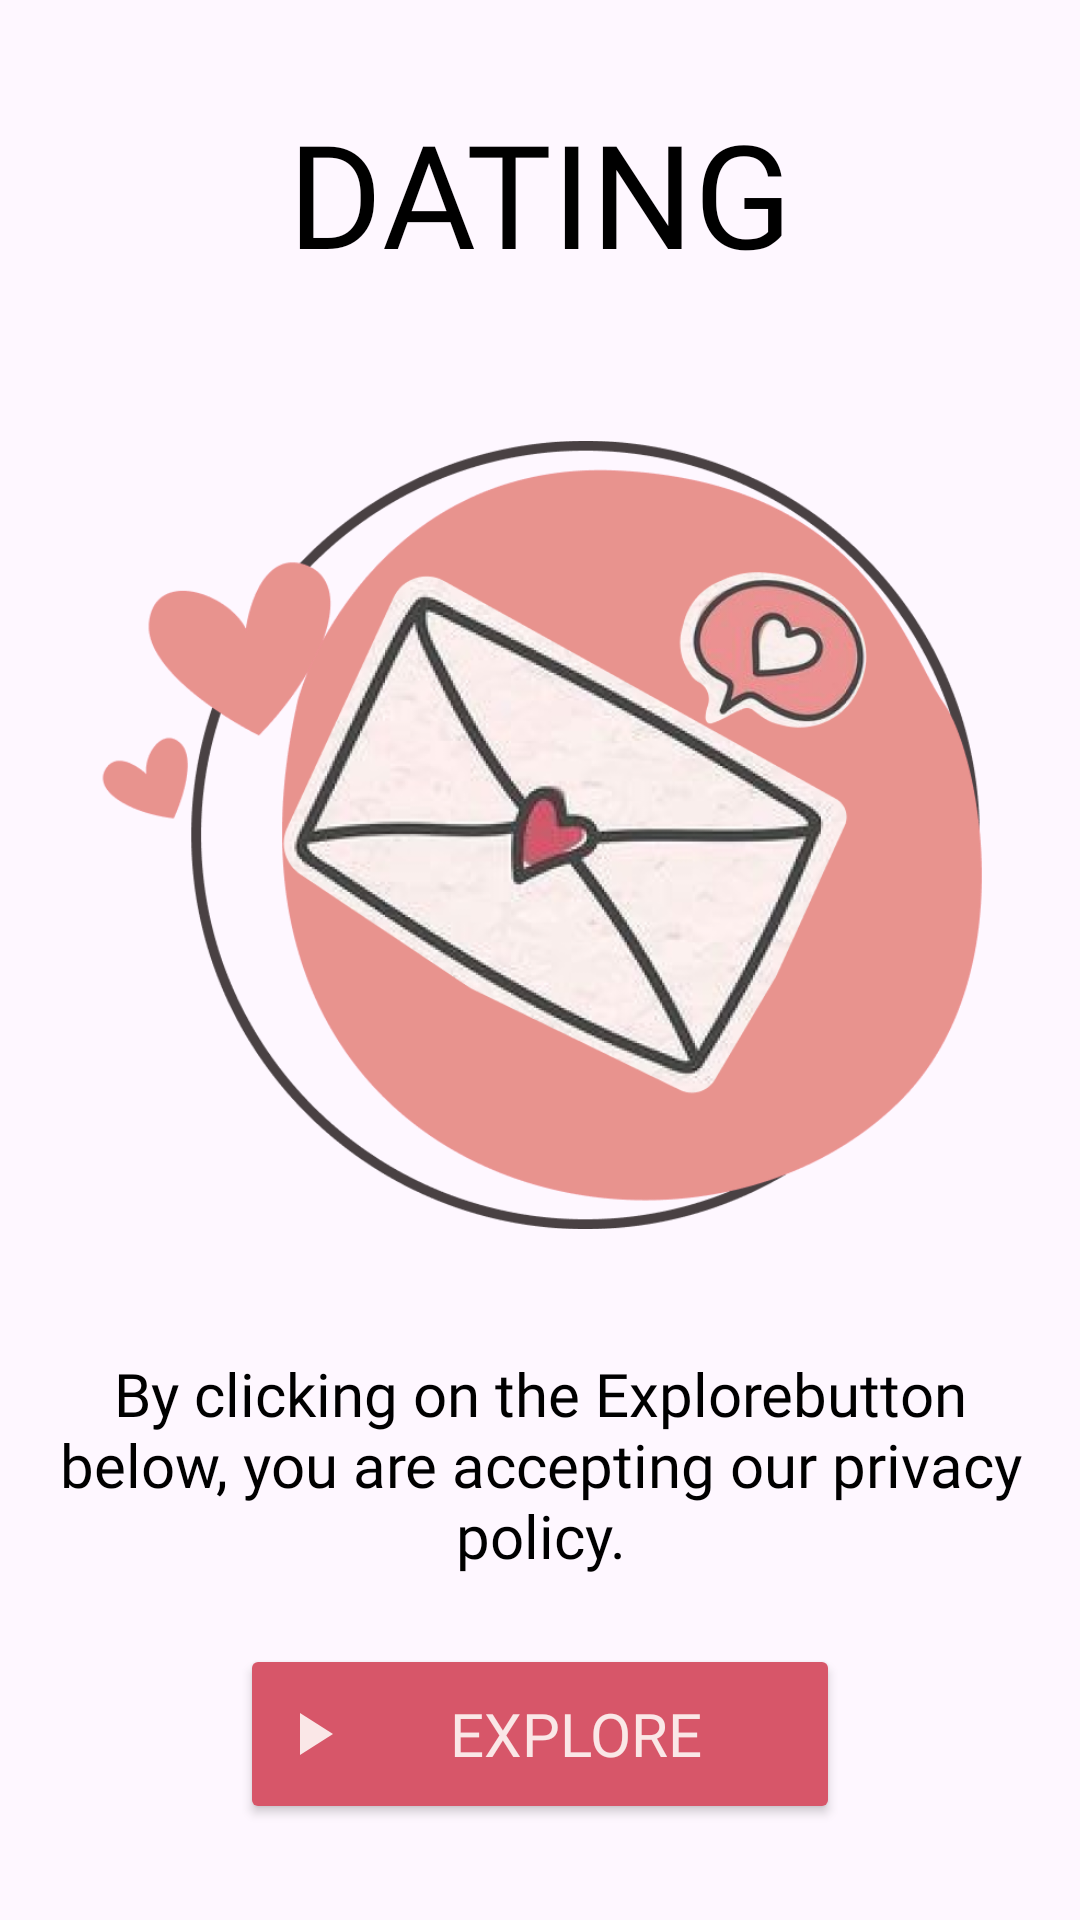

Here is an Android app screen rendered from its layout file. Give the layout XML and the strings, colors and styles it references.
<!-- AndroidManifest.xml: application theme Theme.MeetMatch -->
<!-- res/layout/fragment_start.xml -->
<layout>
    <androidx.constraintlayout.widget.ConstraintLayout xmlns:android="http://schemas.android.com/apk/res/android"
        xmlns:app="http://schemas.android.com/apk/res-auto"
        xmlns:tools="http://schemas.android.com/tools"
        android:layout_width="match_parent"
        android:layout_height="match_parent"
        tools:context=".StartFragment" >

        <TextView
            android:id="@+id/textView"
            android:layout_width="wrap_content"
            android:layout_height="wrap_content"
            android:layout_marginTop="32dp"
            android:fontFamily="@font/font"
            android:text="DATING"
            android:textColor="#000000"
            android:textSize="48sp"
            app:layout_constraintEnd_toEndOf="parent"
            app:layout_constraintStart_toStartOf="parent"
            app:layout_constraintTop_toTopOf="parent" />

        <ImageView
            android:id="@+id/imageView"
            android:layout_width="0dp"
            android:layout_height="300dp"
            android:layout_marginStart="32dp"
            android:layout_marginTop="32dp"
            android:layout_marginEnd="32dp"
            android:src="@drawable/label"
            app:layout_constraintEnd_toEndOf="parent"
            app:layout_constraintStart_toStartOf="parent"
            app:layout_constraintTop_toBottomOf="@+id/textView" />

        <Button
            android:id="@+id/button"
            android:layout_width="200dp"
            android:layout_height="60dp"
            android:layout_marginBottom="32dp"
            android:backgroundTint="#D75669"
            android:drawableStart="@drawable/baseline_play_arrow_24"
            android:fontFamily="@font/font"
            android:text="Explore"
            android:textColor="#FAE7E7"
            android:textSize="20sp"
            app:layout_constraintBottom_toBottomOf="parent"
            app:layout_constraintEnd_toEndOf="parent"
            app:layout_constraintStart_toStartOf="parent" />

        <TextView
            android:id="@+id/textView2"
            android:layout_width="0dp"
            android:layout_height="wrap_content"
            android:layout_marginStart="16dp"
            android:layout_marginEnd="16dp"
            android:fontFamily="@font/font"
            android:gravity="center"
            android:text="@string/label"
            android:textColor="#000000"
            android:textSize="20sp"
            app:layout_constraintBottom_toTopOf="@+id/button"
            app:layout_constraintEnd_toEndOf="parent"
            app:layout_constraintStart_toStartOf="parent"
            app:layout_constraintTop_toBottomOf="@+id/imageView" />
    </androidx.constraintlayout.widget.ConstraintLayout>
</layout>
<!-- resources referenced by this layout -->
<resources>
  <!-- drawable baseline_play_arrow_24 (drawable) -->
  <vector android:height="24dp" android:tint="#FAE7E7"
      android:viewportHeight="24" android:viewportWidth="24"
      android:width="24dp" xmlns:android="http://schemas.android.com/apk/res/android">
      <path android:fillColor="@android:color/white" android:pathData="M8,5v14l11,-7z"/>
  </vector>
  <!-- drawable label: png bitmap (drawable, 215646 bytes) -->
  <string name="label">By clicking on the "Explore" button below, you are accepting our privacy policy.</string>
  <style name="Theme.MeetMatch" parent="Base.Theme.MeetMatch" />
  <style name="Base.Theme.MeetMatch" parent="Theme.Material3.DayNight.NoActionBar">
          
          <item name="colorPrimary">#D75669</item>
          
      </style>
</resources>
